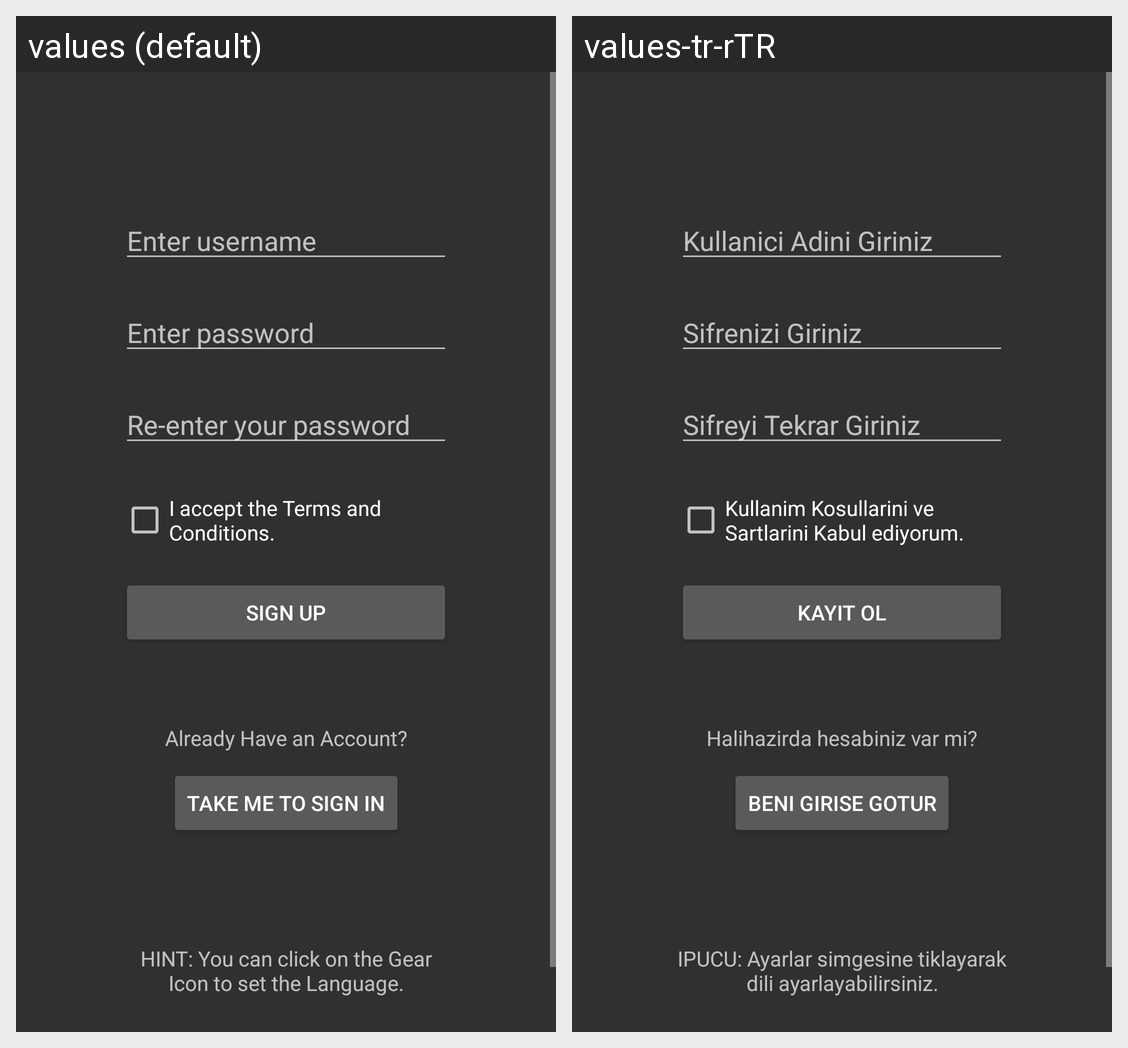

This grid shows one Android layout under two languages. Give, for every string resource on the screen, its name, the default text and each shown locale's text.
Android screen res/layout/sign_up_fragment.xml rendered under 2 locales, left to right: values (default), values-tr-rTR. Device: Nexus 5 (rendered at 1080×1920; each locale shown at half size, 540×960, under a caption strip naming it); theme AppTheme.
Strings drawn on this screen, with the default value and each locale's value (text and hints the layout hard-codes, and strings that could not be matched under every locale, appear in the picture but are not listed):

username_hint
  values: Enter username
  values-tr-rTR: Kullanici Adini Giriniz

password_hint
  values: Enter password
  values-tr-rTR: Sifrenizi Giriniz

password2_hint
  values: Re-enter your password
  values-tr-rTR: Sifreyi Tekrar Giriniz

terms_and_conditions
  values: I accept the Terms and Conditions.
  values-tr-rTR: Kullanim Kosullarini ve Sartlarini Kabul ediyorum.

sign_up_button_text
  values: SIGN UP
  values-tr-rTR: KAYIT OL

account_on
  values: Already Have an Account?
  values-tr-rTR: Halihazirda hesabiniz var mi?

direct_me_to_si
  values: Take me to Sign In
  values-tr-rTR: Beni Girise Gotur

inform_gear
  values: HINT: You can click on the Gear Icon to set the Language.
  values-tr-rTR: IPUCU: Ayarlar simgesine tiklayarak dili ayarlayabilirsiniz.
